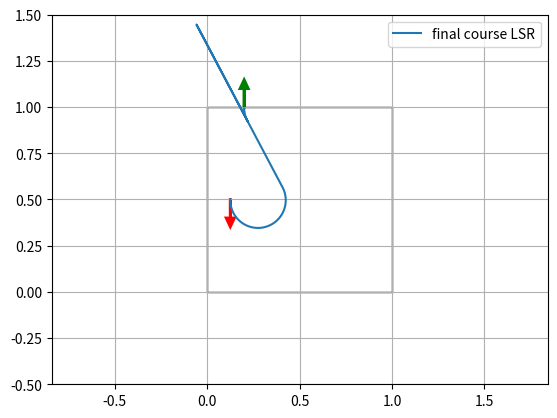

The matplotlib source for this figure:
#! /usr/bin/python
# -*- coding: utf-8 -*-
"""

Dubins path planner sample code

[redacted]
[redacted]

License MIT

"""

# global variables
plot_all_dubins_pathes = False # only valid if start is origin


import math
from math import sin, cos, sqrt, atan2, degrees, radians, pi
from numpy import sign

def mod2pi(theta):
    return theta - 2.0 * math.pi * math.floor(theta / 2.0 / math.pi)


def pi_2_pi(angle):
    while(angle >= math.pi):
        angle = angle - 2.0 * math.pi

    while(angle <= -math.pi):
        angle = angle + 2.0 * math.pi

    return angle


def LSL(alpha, beta, d, allow_backwards_on_circle=False):
    sa = math.sin(alpha)
    sb = math.sin(beta)
    ca = math.cos(alpha)
    cb = math.cos(beta)
    c_ab = math.cos(alpha - beta)

    tmp0 = d + sa - sb

    mode = ["L", "S", "L"]
    p_squared = 2 + (d * d) - (2 * c_ab) + (2 * d * (sa - sb))
    if p_squared < 0:
        return None, None, None, mode
    tmp1 = math.atan2((cb - ca), tmp0)
    t = mod2pi(-alpha + tmp1)
    p = math.sqrt(p_squared)
    q = mod2pi(beta - tmp1)
    #  print(math.degrees(t), p, math.degrees(q))

    if allow_backwards_on_circle:
        if t > pi:
            t = t - 2*pi
            mode[0] = "l"
        if q > pi:
            q = q - 2*pi
            mode[2] = "l"

    return t, p, q, mode


def RSR(alpha, beta, d, allow_backwards_on_circle=False):
    sa = math.sin(alpha)
    sb = math.sin(beta)
    ca = math.cos(alpha)
    cb = math.cos(beta)
    c_ab = math.cos(alpha - beta)

    tmp0 = d - sa + sb
    mode = ["R", "S", "R"]
    p_squared = 2 + (d * d) - (2 * c_ab) + (2 * d * (sb - sa))
    if p_squared < 0:
        return None, None, None, mode
    tmp1 = math.atan2((ca - cb), tmp0)
    t = mod2pi(alpha - tmp1)
    p = math.sqrt(p_squared)
    q = mod2pi(-beta + tmp1)
    # print(math.degrees(t), p, math.degrees(q))

    if allow_backwards_on_circle:
        if t > pi:
            t = t - 2*pi
            mode[0] = "r"
        if q > pi:
            q = q - 2*pi
            mode[2] = "r"

    return t, p, q, mode


def LSR(alpha, beta, d, allow_backwards_on_circle=False):
    sa = sin(alpha)
    sb = sin(beta)
    ca = cos(alpha)
    cb = cos(beta)
    c_ab = cos(alpha-beta)

    p_squared = -2 + (d * d) + (2 * c_ab) + (2 * d * (sa + sb))
    mode = ["L", "S", "R"]
    if p_squared < 0:
        return None, None, None, mode
    p = sqrt(p_squared)
    tmp2 = atan2((-ca - cb), (d + sa + sb)) - atan2(-2.0, p)
    t = mod2pi(-alpha + tmp2)
    q = mod2pi(-mod2pi(beta) + tmp2)

    if allow_backwards_on_circle:
        if t > pi:
            t = t - 2*pi
            mode[0] = "l"
        if q > pi:
            q = q - 2*pi
            mode[2] = "r"

    return t, p, q, mode


def RSL(alpha, beta, d, allow_backwards_on_circle=False):
    sa = sin(alpha)
    sb = sin(beta)
    ca = cos(alpha)
    cb = cos(beta)
    c_ab = cos(alpha - beta)

    p_squared = (d * d) - 2 + (2 * c_ab) - (2 * d * (sa + sb))
    mode = ["R", "S", "L"]
    if p_squared < 0:
        return None, None, None, mode
    p = sqrt(p_squared)
    tmp2 = atan2((ca + cb), (d - sa - sb)) - atan2(2.0, p)
    t = mod2pi(alpha - tmp2)
    q = mod2pi(beta - tmp2)

    if allow_backwards_on_circle:
        if t > pi:
            t = t - 2*pi
            mode[0] = "r"
        if q > pi:
            q = q - 2*pi
            mode[2] = "l"

    return t, p, q, mode

def RLR(alpha, beta, d, allow_backwards_on_circle=False):
    sa = math.sin(alpha)
    sb = math.sin(beta)
    ca = math.cos(alpha)
    cb = math.cos(beta)
    c_ab = math.cos(alpha - beta)

    mode = ["R", "L", "R"]
    tmp_rlr = (6.0 - d * d + 2.0 * c_ab + 2.0 * d * (sa - sb)) / 8.0
    if abs(tmp_rlr) > 1.0:
        return None, None, None, mode

    p = mod2pi(2 * math.pi - math.acos(tmp_rlr))
    t = mod2pi(alpha - math.atan2(ca - cb, d - sa + sb) + mod2pi(p / 2.0))
    q = mod2pi(alpha - beta - t + mod2pi(p))

    if allow_backwards_on_circle:
        if t > pi:
            t = t - 2*pi
            mode[0] = "r"
        if p > pi:
            p = p - 2*pi
            mode[1] = "l"
        if q > pi:
            q = q - 2*pi
            mode[2] = "r"

    return t, p, q, mode

def LRL(alpha, beta, d, allow_backwards_on_circle=False):
    sa = math.sin(alpha)
    sb = math.sin(beta)
    ca = math.cos(alpha)
    cb = math.cos(beta)
    c_ab = math.cos(alpha - beta)

    mode = ["L", "R", "L"]
    tmp_lrl = (6. - d * d + 2 * c_ab + 2 * d * (- sa + sb)) / 8.
    if abs(tmp_lrl) > 1:
        return None, None, None, mode
    p = mod2pi(2 * math.pi - math.acos(tmp_lrl))
    t = mod2pi(-alpha - math.atan2(ca - cb, d + sa - sb) + p / 2.)
    q = mod2pi(mod2pi(beta) - alpha - t + mod2pi(p))
    if allow_backwards_on_circle:
        if t > pi:
            t = t - 2*pi
            mode[0] = "l"
        if p > pi:
            p = p - 2*pi
            mode[1] = "r"
        if q > pi:
            q = q - 2*pi
            mode[2] = "l"

    return t, p, q, mode


def dubins_path_planning_from_origin(ex, ey, eyaw, c, allow_backwards_on_circle=False):

    # nomalize
    dx = ex
    dy = ey
    D = sqrt(dx ** 2.0 + dy ** 2.0)
    d = D / c
    # print(dx, dy, D, d)

    theta = mod2pi(atan2(dy, dx))
    alpha = mod2pi(-theta)
    beta = mod2pi(eyaw - theta)
    # print(degrees(theta), degrees(alpha), degrees(beta), d)

    planners = [LSL, RSR, LSR, RSL, RLR, LRL]

    bcost = float("inf")
    bt, bp, bq, bmode = None, None, None, None

    for planner in planners:
        t, p, q, mode = planner(alpha, beta, d, allow_backwards_on_circle)
        if t is None:
            # print("".join(mode) + " cannot generate path")
            continue

        cost = (abs(t) + abs(p) + abs(q)) # cost is either normalized distance or angle in rad
        if bcost > cost:
            bt, bp, bq, bmode = t, p, q, mode
            bcost = cost

        # plot all paths (only correct if start pose is origin)
        if plot_all_dubins_pathes:
            px, py, pyaw = generate_course([t, p, q], mode, c)
            plt.plot(px, py, label="".join(mode))

    # print(bt, math.degrees(bp), math.degrees(bq), bmode)
    px, py, pyaw = generate_course([bt, bp, bq], bmode, c)

    return px, py, pyaw, bmode, bcost


def dubins_path_planning(sx, sy, syaw, ex, ey, eyaw, c, allow_backwards_on_circle=False):
    """
    Dubins path plannner

    input:
        sx x position of start point [m]
        sy y position of start point [m]
        syaw yaw angle of start point [rad]
        ex x position of end point [m]
        ey y position of end point [m]
        eyaw yaw angle of end point [rad]
        c curvature [1/m]

    output:
        px
        py
        pyaw
        mode

    """

    ex = ex - sx
    ey = ey - sy

    lex = math.cos(syaw) * ex + math.sin(syaw) * ey
    ley = - math.sin(syaw) * ex + math.cos(syaw) * ey
    leyaw = eyaw - syaw

    # print(lex,ley,math.degrees(leyaw))

    lpx, lpy, lpyaw, mode, clen = dubins_path_planning_from_origin(
        lex, ley, leyaw, c, allow_backwards_on_circle)

    px = [math.cos(-syaw) * x + math.sin(-syaw) *
          y + sx for x, y in zip(lpx, lpy)]
    py = [- math.sin(-syaw) * x + math.cos(-syaw) *
          y + sy for x, y in zip(lpx, lpy)]
    pyaw = [pi_2_pi(iyaw + syaw) for iyaw in lpyaw]
    #  print(syaw)
    #  pyaw = lpyaw

    #  plt.plot(pyaw, "-r")
    #  plt.plot(lpyaw, "-b")
    #  plt.plot(eyaw, "*r")
    #  plt.plot(syaw, "*b")
    #  plt.show()

    return px, py, pyaw, mode, clen


def generate_course(length, mode, c):
    px=[0.0]
    py=[0.0]
    pyaw=[0.0]

    # length = [t, p, q], mode = ["r","S","l"]

    for m, l in zip(mode, length):
        pd = 0.0
        if m is "S":
            # straight plotting resolution
            d = 1.0 / c
        else:  # turning couse
            # radial plotting resolution
            d = radians(3.0)

        while pd < abs(l - d*sign(l)):
            # print(pd, l)
            if m is "L":  # left turn forward
                px.append(px[-1] + d * c * cos(pyaw[-1]))
                py.append(py[-1] + d * c * sin(pyaw[-1]))
                pyaw.append(pyaw[-1] + d)
            elif m is "l":  # left turn backwards
                px.append(px[-1] - d * c * cos(pyaw[-1]))
                py.append(py[-1] - d * c * sin(pyaw[-1]))
                pyaw.append(pyaw[-1] - (+d))
            elif m is "S":  # Straight forward
                px.append(px[-1] + d * c * cos(pyaw[-1]))
                py.append(py[-1] + d * c * sin(pyaw[-1]))
                pyaw.append(pyaw[-1])
            elif m is "R":  # right turn forward
                px.append(px[-1] + d * c * cos(pyaw[-1]))
                py.append(py[-1] + d * c * sin(pyaw[-1]))
                pyaw.append(pyaw[-1] - d)
            elif m is "r":  # right turn backwards
                px.append(px[-1] - d * c * cos(pyaw[-1]))
                py.append(py[-1] - d * c * sin(pyaw[-1]))
                pyaw.append(pyaw[-1] - (-d))
            pd += d
        else:
            # difference (|d| < resolution)
            d = l - pd*sign(l)
            if m is "L":  # left turn forward
                px.append(px[-1] + d * c * cos(pyaw[-1]))
                py.append(py[-1] + d * c * sin(pyaw[-1]))
                pyaw.append(pyaw[-1] + d)
            elif m is "l":  # left turn backwards
                d = -d
                px.append(px[-1] - d * c * cos(pyaw[-1]))
                py.append(py[-1] - d * c * sin(pyaw[-1]))
                pyaw.append(pyaw[-1] - (+d))
            elif m is "S":  # Straight forward
                px.append(px[-1] + d * c * cos(pyaw[-1]))
                py.append(py[-1] + d * c * sin(pyaw[-1]))
                pyaw.append(pyaw[-1])
            elif m is "R":  # right turn forward
                px.append(px[-1] + d * c * cos(pyaw[-1]))
                py.append(py[-1] + d * c * sin(pyaw[-1]))
                pyaw.append(pyaw[-1] - d)
            elif m is "r":  # right turn backwards
                d = -d
                px.append(px[-1] - d * c * cos(pyaw[-1]))
                py.append(py[-1] - d * c * sin(pyaw[-1]))
                pyaw.append(pyaw[-1] - (-d))
            pd += d

    return px, py, pyaw


def plot_arrow(x, y, yaw, length=0.1, width=0.06, fc="k", ec="k"):
    """
    Plot arrow
    """
    import matplotlib.pyplot as plt

    if not isinstance(x, float):
        for (ix, iy, iyaw) in zip(x, y, yaw):
            plot_arrow(ix, iy, iyaw)
    else:
        plt.arrow(x, y, length * math.cos(yaw), length * math.sin(yaw),
                  fc=fc, ec=ec, head_width=0.75*width, head_length=0.8*width, lw=2.0)
        plt.plot(x, y)


if __name__ == '__main__':
    print("Dubins path planner sample start!!")
    import matplotlib.pyplot as plt
    import matplotlib.patches as patches

    parking_space = 1
    start_x = (parking_space-1.0)/4.0+1.0/8.0  # [m]
    start_y = 0.5  # [m]
    start_yaw = math.radians(-90)  # [rad]

    end_x = 0.2  # [m]
    end_y = 1.0  # [m]
    end_yaw = math.radians(90.0)  # [rad]

    curvature = 0.15

    allow_backwards_on_circle = False

    px, py, pyaw, mode, clen = dubins_path_planning(start_x, start_y, start_yaw,
                                                    end_x, end_y, end_yaw, curvature, allow_backwards_on_circle)

    fig, ax = plt.subplots(1)

    plt.plot(px, py, label="final course " + "".join(mode))

    # plotting
    plot_arrow(start_x, start_y, start_yaw, 0.1, 0.06, fc="r", ec="r")
    plot_arrow(end_x, end_y, end_yaw, 0.1, 0.06, fc="g", ec="g")

#    for (ix, iy, iyaw) in zip(px, py, pyaw):
#        plot_arrow(ix, iy, iyaw, fc="b")

    # patches.Rectangle((0.0,0.0),1.0,1.0,fill=False)
    ax.add_patch( patches.Rectangle( (0.0, 0.0), 1.0, 1.0, fill=False ))
    plt.legend()
    plt.grid(True)
    plt.axis("equal")
    plt.xlim([-0.5,1.5])
    plt.ylim([-0.5,1.5])

    plt.show()
